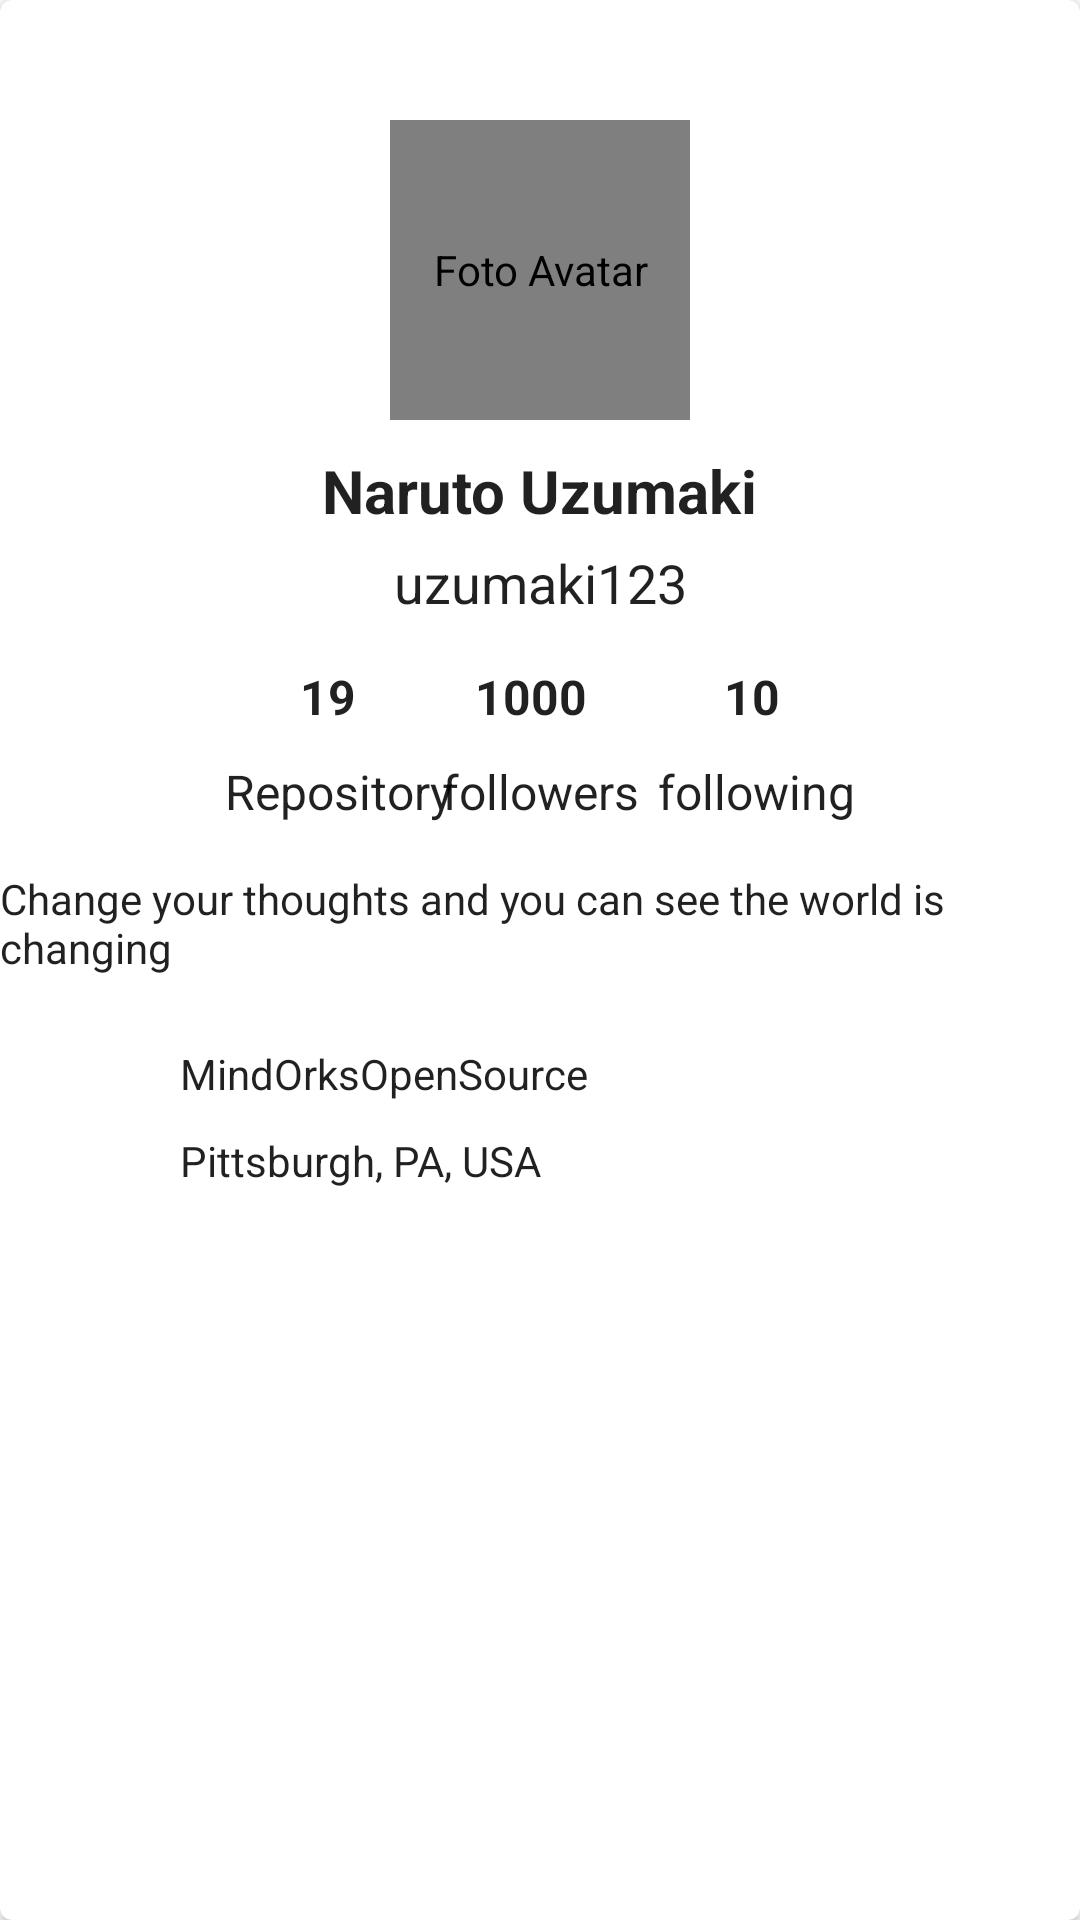

Produce the Android XML layout that renders to this screen, including the resource entries it uses.
<!-- AndroidManifest.xml: application theme Theme.GithubUserApp -->
<!-- res/layout/activity_profile_user.xml -->
<?xml version="1.0" encoding="utf-8"?>
<androidx.cardview.widget.CardView xmlns:android="http://schemas.android.com/apk/res/android"
    xmlns:card_view="http://schemas.android.com/apk/res-auto"
    xmlns:tools="http://schemas.android.com/tools"
    android:id="@+id/card_view"
    android:layout_width="match_parent"
    android:layout_height="wrap_content"
    android:layout_gravity="center"
    android:layout_marginLeft="8dp"
    android:layout_marginTop="4dp"
    android:layout_marginRight="8dp"
    android:layout_marginBottom="4dp"
    card_view:cardCornerRadius="4dp">

    <androidx.constraintlayout.widget.ConstraintLayout
        android:layout_width="match_parent"
        android:layout_height="716dp"
        tools:context=".Profile_User">

        <de.hdodenhof.circleimageview.CircleImageView
            android:id="@+id/img_avatar"
            android:layout_width="100dp"
            android:layout_height="100dp"
            android:layout_marginTop="40dp"
            android:contentDescription="@string/avatar"
            card_view:layout_constraintEnd_toEndOf="parent"
            card_view:layout_constraintStart_toStartOf="parent"
            card_view:layout_constraintTop_toTopOf="parent"
            tools:src="@tools:sample/avatars" />

        <TextView
            android:id="@+id/name"
            android:layout_width="wrap_content"
            android:layout_height="wrap_content"
            android:layout_marginTop="10dp"
            android:text="@string/nama"
            card_view:layout_constraintEnd_toEndOf="parent"
            card_view:layout_constraintStart_toStartOf="parent"
            card_view:layout_constraintTop_toBottomOf="@+id/img_avatar"
            style="@style/bigTitles1"/>

        <TextView
            android:id="@+id/username"
            android:layout_width="wrap_content"
            android:layout_height="wrap_content"
            android:layout_marginTop="5dp"
            android:text="@string/username"
            card_view:layout_constraintEnd_toEndOf="parent"
            card_view:layout_constraintStart_toStartOf="parent"
            card_view:layout_constraintTop_toBottomOf="@+id/name"
            style="@style/headlines1"/>

        <TextView
            android:id="@+id/repository"
            android:layout_width="wrap_content"
            android:layout_height="wrap_content"
            android:layout_marginStart="100dp"
            android:layout_marginTop="15dp"
            android:text="@string/repository"
            card_view:layout_constraintStart_toStartOf="parent"
            card_view:layout_constraintTop_toBottomOf="@+id/username"
            style="@style/BigTitles3"/>

        <TextView
            android:id="@+id/textView9"
            android:layout_width="wrap_content"
            android:layout_height="wrap_content"
            android:layout_marginStart="75dp"
            android:layout_marginTop="10dp"
            android:text="Repository"
            card_view:layout_constraintStart_toStartOf="parent"
            card_view:layout_constraintTop_toBottomOf="@+id/repository"
            style="@style/headlines2"/>

        <TextView
            android:id="@+id/followers"
            android:layout_width="wrap_content"
            android:layout_height="wrap_content"
            android:layout_marginTop="15dp"
            android:text="@string/followers"
            card_view:layout_constraintEnd_toStartOf="@+id/following"
            card_view:layout_constraintHorizontal_bias="0.463"
            card_view:layout_constraintStart_toEndOf="@+id/repository"
            card_view:layout_constraintTop_toBottomOf="@+id/username"
            style="@style/BigTitles3"/>

        <TextView
            android:id="@+id/textView10"
            android:layout_width="wrap_content"
            android:layout_height="wrap_content"
            android:layout_marginTop="10dp"
            android:text="followers"
            card_view:layout_constraintEnd_toEndOf="parent"
            card_view:layout_constraintStart_toStartOf="parent"
            card_view:layout_constraintTop_toBottomOf="@+id/followers"
            style="@style/headlines2"/>

        <TextView
            android:id="@+id/following"
            android:layout_width="wrap_content"
            android:layout_height="wrap_content"
            android:layout_marginTop="15dp"
            android:layout_marginEnd="100dp"
            android:text="@string/following"
            card_view:layout_constraintEnd_toEndOf="parent"
            card_view:layout_constraintTop_toBottomOf="@+id/username"
            style="@style/BigTitles3"/>

        <TextView
            android:id="@+id/textView11"
            android:layout_width="wrap_content"
            android:layout_height="wrap_content"
            android:layout_marginTop="10dp"
            android:layout_marginEnd="75dp"
            android:text="following"
            card_view:layout_constraintEnd_toEndOf="parent"
            card_view:layout_constraintTop_toBottomOf="@+id/following"
            style="@style/headlines2"/>

        <TextView
            android:id="@+id/bio"
            android:layout_width="wrap_content"
            android:layout_height="wrap_content"
            android:layout_marginTop="150dp"
            android:text="@string/bio"
            card_view:layout_constraintEnd_toEndOf="parent"
            card_view:layout_constraintStart_toStartOf="parent"
            card_view:layout_constraintTop_toBottomOf="@+id/img_avatar"
            style="@style/BigTitles4"/>

        <ImageView
            android:id="@+id/imageView"
            android:layout_width="17dp"
            android:layout_height="17dp"
            android:layout_marginStart="33dp"
            android:layout_marginTop="23dp"
            card_view:layout_constraintStart_toStartOf="parent"
            card_view:layout_constraintTop_toBottomOf="@+id/bio"
            card_view:srcCompat="@drawable/ic_baseline_work_24" />

        <TextView
            android:id="@+id/company"
            android:layout_width="wrap_content"
            android:layout_height="wrap_content"
            android:layout_marginStart="10dp"
            android:layout_marginTop="23dp"
            android:text="@string/company"
            card_view:layout_constraintStart_toEndOf="@+id/imageView"
            card_view:layout_constraintTop_toBottomOf="@+id/bio"
            style="@style/BigTitles4"/>

        <ImageView
            android:id="@+id/imageView2"
            android:layout_width="17dp"
            android:layout_height="17dp"
            android:layout_marginStart="33dp"
            android:layout_marginTop="15dp"
            card_view:layout_constraintStart_toStartOf="parent"
            card_view:layout_constraintTop_toBottomOf="@+id/imageView"
            card_view:srcCompat="@drawable/ic_baseline_location_on_24"
            style="@style/BigTitles4"/>

        <TextView
            android:id="@+id/location"
            android:layout_width="wrap_content"
            android:layout_height="wrap_content"
            android:layout_marginStart="10dp"
            android:layout_marginTop="10dp"
            android:text="@string/location"
            card_view:layout_constraintStart_toEndOf="@+id/imageView2"
            card_view:layout_constraintTop_toBottomOf="@+id/company"
            style="@style/BigTitles4"/>


    </androidx.constraintlayout.widget.ConstraintLayout>

</androidx.cardview.widget.CardView>
<!-- resources referenced by this layout -->
<resources>
  <string name="avatar">Foto Avatar</string>
  <string name="bio">Change your thoughts and you can see the world is changing</string>
  <string name="company">MindOrksOpenSource</string>
  <string name="followers">1000</string>
  <string name="following">10</string>
  <string name="location">Pittsburgh, PA, USA</string>
  <string name="nama">Naruto Uzumaki</string>
  <string name="repository">19</string>
  <string name="username">uzumaki123</string>
  <style name="BigTitles3" parent="Theme.AppCompat.Light.NoActionBar">
          <item name="android:textSize">16sp</item>
          <item name="android:textStyle">bold</item>
          <item name="android:color">#323232</item>
      </style>
  <style name="BigTitles4" parent="Theme.AppCompat.Light.NoActionBar">
          <item name="android:textSize">14sp</item>
          <item name="android:color">#323232</item>
      </style>
  <style name="bigTitles1" parent="Theme.AppCompat.Light.NoActionBar">
          <item name="android:textSize">20sp</item>
          <item name="android:textStyle">bold</item>
          <item name="android:color">#323232</item>
      </style>
  <style name="headlines1" parent="Theme.AppCompat.Light.NoActionBar">
          <item name="android:textSize">18sp</item>
          <item name="android:textStyle">normal</item>
          <item name="android:color">#7B7B7B</item>
      </style>
  <style name="headlines2" parent="Theme.AppCompat.Light.NoActionBar">
          <item name="android:textSize">16sp</item>
          <item name="android:textStyle">normal</item>
          <item name="android:color">#7B7B7B</item>
      </style>
  <style name="Theme.GithubUserApp" parent="Theme.MaterialComponents.DayNight.DarkActionBar">
          
          <item name="colorPrimary">@color/purple_500</item>
          <item name="colorPrimaryVariant">@color/purple_700</item>
          <item name="colorOnPrimary">@color/white</item>
          
          <item name="colorSecondary">@color/teal_200</item>
          <item name="colorSecondaryVariant">@color/teal_700</item>
          <item name="colorOnSecondary">@color/black</item>
          
          <item name="android:statusBarColor" tools:targetApi="l">?attr/colorPrimaryVariant</item>
          
      </style>
  <color name="purple_500">#F79009</color>
  <color name="purple_700">#DC6803</color>
  <color name="white">#FFFFFFFF</color>
  <color name="teal_200">#FF03DAC5</color>
  <color name="teal_700">#FF018786</color>
  <color name="black">#FF000000</color>
</resources>
